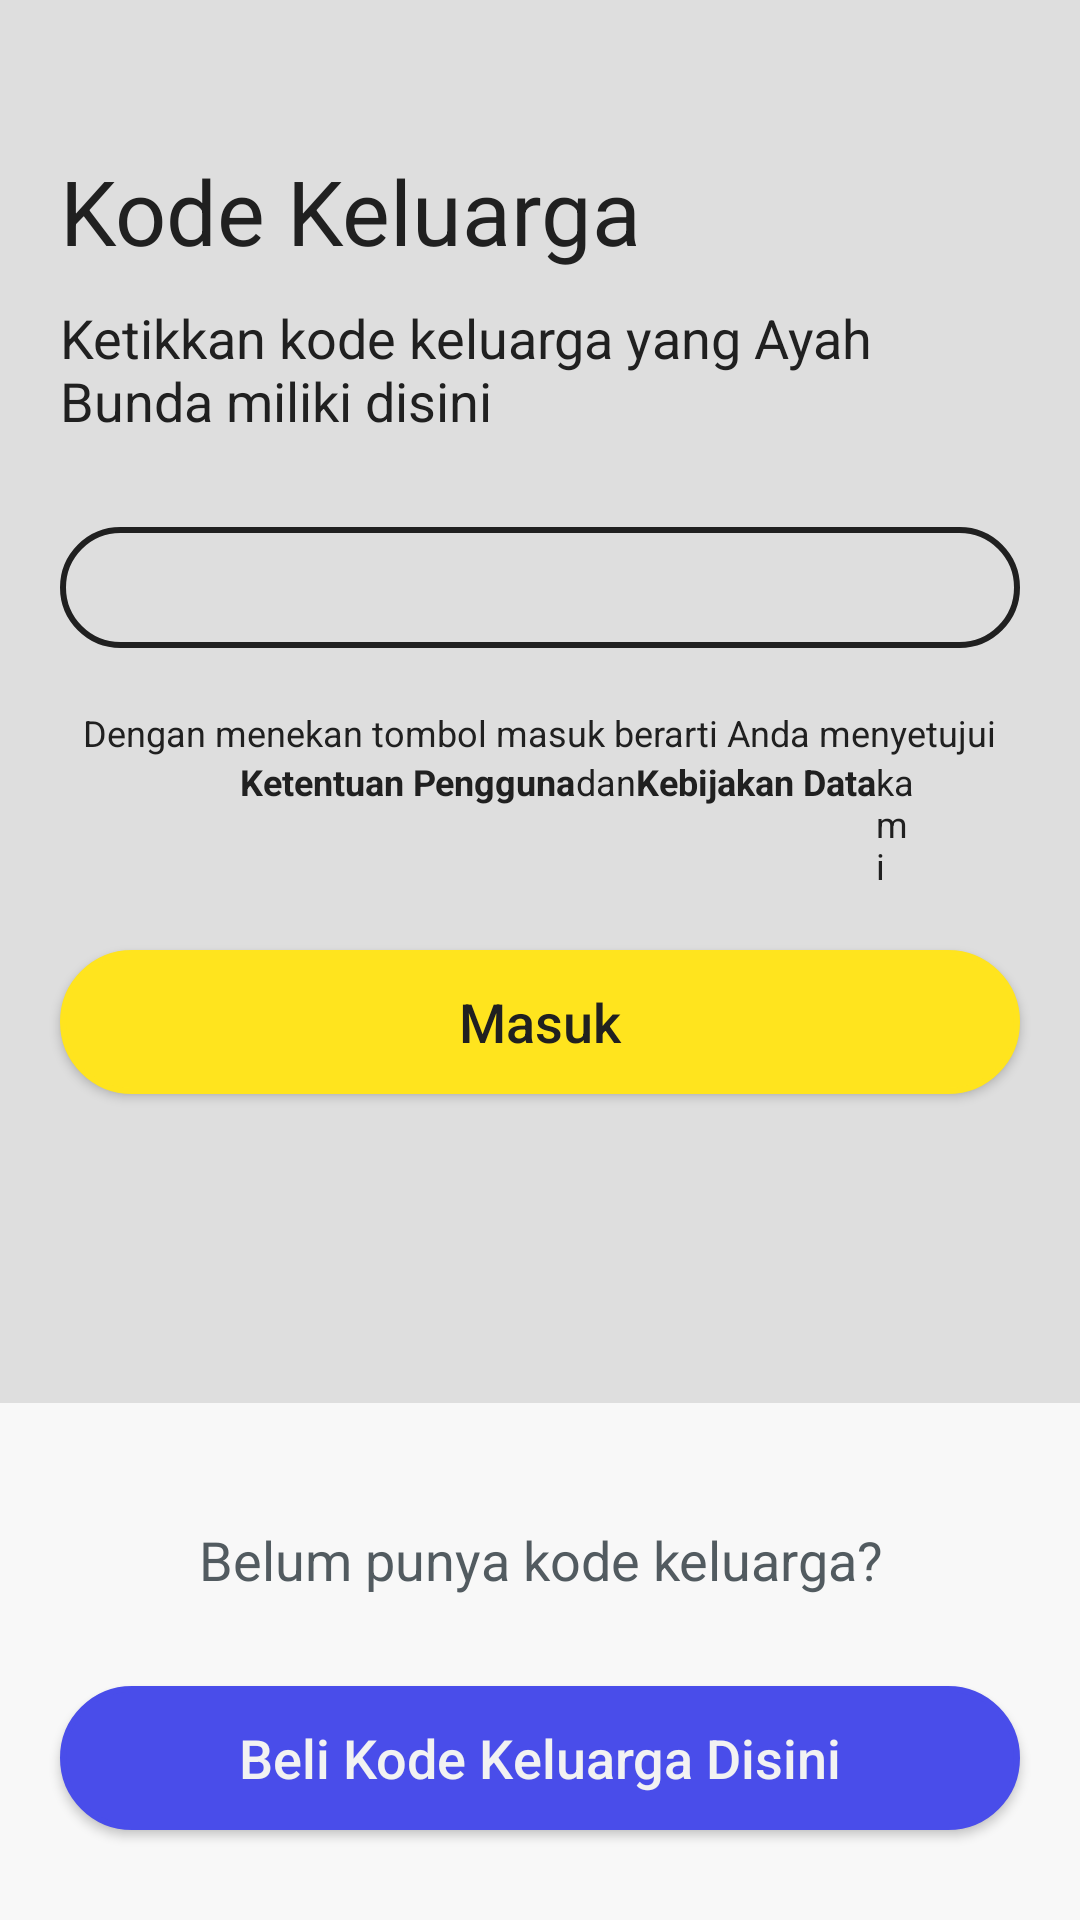

Here is an Android app screen rendered from its layout file. Give the layout XML and the strings, colors and styles it references.
<!-- AndroidManifest.xml: application theme Theme.Monitory -->
<!-- res/layout/activity_kode_keluarga.xml -->
<?xml version="1.0" encoding="utf-8"?>
<RelativeLayout xmlns:android="http://schemas.android.com/apk/res/android"
    xmlns:app="http://schemas.android.com/apk/res-auto"
    xmlns:tools="http://schemas.android.com/tools"
    android:layout_width="match_parent"
    android:layout_height="match_parent"
    android:background="#dedede"
    tools:context=".kodeKeluarga">

    <TextView
        android:id="@+id/txtKodeKeluarga"
        android:layout_width="wrap_content"
        android:layout_height="wrap_content"
        android:text="@string/txtKodeKeluarga"
        android:layout_marginLeft="20dp"
        android:layout_marginRight="20dp"
        android:layout_marginTop="50dp"
        android:layout_marginBottom="10dp"
        android:textColor="#202020"
        android:textSize="30sp"/>

    <TextView
        android:id="@+id/txtKetikKodeKeluarga"
        android:layout_width="wrap_content"
        android:layout_height="wrap_content"
        android:text="@string/txtKetikKode"
        android:layout_marginLeft="20dp"
        android:layout_marginRight="20dp"
        android:layout_marginBottom="10dp"
        android:textColor="#202020"
        android:textSize="18sp"
        android:layout_below="@id/txtKodeKeluarga"
        />

    <EditText
        android:id="@+id/edtKodeKeluarga"
        android:layout_width="match_parent"
        android:layout_height="wrap_content"
        android:layout_centerHorizontal="true"
        android:textColor="#202020"
        android:background="@drawable/rectangle_edit"
        android:gravity="center"
        android:layout_marginLeft="20dp"
        android:layout_marginRight="20dp"
        android:layout_marginTop="20dp"
        android:layout_marginBottom="20dp"
        android:textSize="30sp"
        android:layout_below="@+id/txtKetikKodeKeluarga"
        />

    <TextView
        android:id="@+id/txtSyaratKetentuan"
        android:layout_width="wrap_content"
        android:layout_height="wrap_content"
        android:text="@string/txtSyaratKetentuan"
        android:layout_centerHorizontal="true"
        android:textColor="#202020"
        android:textSize="12sp"
        android:gravity="center"
        android:layout_below="@+id/edtKodeKeluarga"
        />
    <RelativeLayout
        android:id="@+id/subTextSyaratKetentuan"
        android:layout_width="wrap_content"
        android:layout_height="wrap_content"
        android:layout_below="@+id/txtSyaratKetentuan"
        android:layout_marginStart="80dp"
        android:layout_marginEnd="55dp"
        android:layout_marginBottom="10dp"
        >
        <TextView
            android:id="@+id/txtKetentuanPengguna"
            android:layout_width="wrap_content"
            android:layout_height="wrap_content"
            android:text="@string/txtKetentuanPengguna"
            android:textStyle="bold"
            android:textColor="#202020"
            android:textSize="12sp"
            />

        <TextView
            android:id="@+id/txtDan"
            android:layout_width="wrap_content"
            android:layout_height="wrap_content"
            android:text="@string/txtDan"
            android:layout_toEndOf="@id/txtKetentuanPengguna"
            android:textColor="#202020"
            android:textSize="12sp"
            />

        <TextView
            android:id="@+id/txtKebijakanData"
            android:layout_width="wrap_content"
            android:layout_height="wrap_content"
            android:text="@string/txtKebijakanData"
            android:textStyle="bold"
            android:layout_toEndOf="@id/txtDan"
            android:textColor="#202020"
            android:textSize="12sp"
            />

        <TextView
            android:id="@+id/txtKami"
            android:layout_width="wrap_content"
            android:layout_height="wrap_content"
            android:text="@string/txtKami"
            android:layout_toEndOf="@id/txtKebijakanData"
            android:textColor="#202020"
            android:textSize="12sp"
            />
    </RelativeLayout>

    <Button
        android:id="@+id/btnMasuk"
        android:layout_width="match_parent"
        android:layout_height="wrap_content"
        android:text="@string/txtMasuk"
        android:textSize="18sp"
        android:onClick="pindahBiodata"
        android:gravity="center"
        android:textColor="#202020"
        android:layout_centerHorizontal="true"
        android:layout_marginTop="10dp"
        android:layout_marginBottom="30dp"
        android:layout_marginLeft="20dp"
        android:layout_marginRight="20dp"
        android:textAllCaps="false"
        android:layout_below="@id/subTextSyaratKetentuan"
        android:background="@drawable/rectangle_button_yellow"/>

    <RelativeLayout
        android:layout_width="match_parent"
        android:layout_height="wrap_content"
        android:layout_alignParentBottom="true"
        android:background="#f8f8f8"
        android:paddingTop="10dp"
        >


        <Button
            android:id="@+id/btnBeliKode"
            android:layout_width="match_parent"
            android:layout_height="wrap_content"
            android:text="@string/txtBeliKode"
            android:textSize="18sp"
            android:gravity="center"
            android:textColor="#f2f2f2"
            android:layout_centerHorizontal="true"
            android:layout_marginBottom="30dp"
            android:layout_marginLeft="20dp"
            android:layout_marginRight="20dp"
            android:textAllCaps="false"
            android:layout_below="@+id/txtBelumPunya"
            android:background="@drawable/rectangle_button_blue"/>

        <TextView
            android:id="@+id/txtBelumPunya"
            android:layout_width="wrap_content"
            android:layout_height="wrap_content"
            android:text="@string/txtBelumPunya"
            android:gravity="center"
            android:textColor="#525b60"
            android:textSize="18sp"
            android:layout_centerHorizontal="true"
            android:layout_alignParentTop="true"
            android:layout_marginTop="30dp"
            android:layout_marginBottom="30dp"

            />
    </RelativeLayout>




</RelativeLayout>
<!-- resources referenced by this layout -->
<resources>
  <!-- drawable rectangle_button_blue (drawable-v24) -->
  <?xml version="1.0" encoding="utf-8"?>
  <selector xmlns:android="http://schemas.android.com/apk/res/android">
      <item android:state_pressed="true">
          <layer-list>
              <item>
                  <shape android:shape="rectangle">
                      <stroke android:width="2dp" android:color="#494DEA"/>
                      <solid android:color="#494DEA"/>
                      <corners android:radius="50dp"/>
                  </shape>
              </item>
          </layer-list>
  
      </item>
  
      <item>
          <layer-list>
              <item>
                  <shape android:shape="rectangle">
                      <stroke android:width="2dp" android:color="#494DEA"/>
                      <solid android:color="#494DEA"/>
                      <corners android:radius="50dp"/>
                  </shape>
              </item>
          </layer-list>
  
      </item>
  </selector>
  <!-- drawable rectangle_button_yellow (drawable) -->
  <?xml version="1.0" encoding="utf-8"?>
  <selector xmlns:android="http://schemas.android.com/apk/res/android">
      <item android:state_pressed="true">
          <layer-list>
              <item>
                  <shape android:shape="rectangle">
                      <stroke android:width="2dp" android:color="#FFC50D"/>
                      <solid android:color="#FFC50D"/>
                      <corners android:radius="50dp"/>
                  </shape>
              </item>
          </layer-list>
  
      </item>
  
      <item>
          <layer-list>
              <item>
                  <shape android:shape="rectangle">
                      <stroke android:width="2dp" android:color="#FFE41E"/>
                      <solid android:color="#FFE41E"/>
                      <corners android:radius="50dp"/>
                  </shape>
              </item>
          </layer-list>
  
      </item>
  </selector>
  <!-- drawable rectangle_edit (drawable-v24) -->
  <?xml version="1.0" encoding="utf-8"?>
  <selector xmlns:android="http://schemas.android.com/apk/res/android">
      <item android:state_pressed="true">
          <layer-list>
              <item>
                  <shape android:shape="rectangle">
                      <stroke android:width="2dp" android:color="#202020"/>
                      <solid android:color="#dedede"/>
                      <corners android:radius="50dp"/>
                  </shape>
              </item>
          </layer-list>
  
      </item>
  
      <item>
          <layer-list>
              <item>
                  <shape android:shape="rectangle">
                      <stroke android:width="2dp" android:color="#202020"/>
                      <solid android:color="#dedede"/>
                      <corners android:radius="50dp"/>
                  </shape>
              </item>
          </layer-list>
  
      </item>
  </selector>
  <string name="txtBeliKode">Beli Kode Keluarga Disini</string>
  <string name="txtBelumPunya">Belum punya kode keluarga?</string>
  <string name="txtDan">dan</string>
  <string name="txtKami">kami</string>
  <string name="txtKebijakanData">Kebijakan Data</string>
  <string name="txtKetentuanPengguna">Ketentuan Pengguna</string>
  <string name="txtKetikKode">Ketikkan kode keluarga yang Ayah Bunda miliki disini</string>
  <string name="txtKodeKeluarga">Kode Keluarga</string>
  <string name="txtMasuk">Masuk</string>
  <string name="txtSyaratKetentuan">Dengan menekan tombol masuk berarti Anda menyetujui</string>
  <style name="Theme.Monitory" parent="Theme.AppCompat.DayNight.NoActionBar">
          
          <item name="colorPrimary">@color/purple_500</item>
          <item name="colorPrimaryVariant">@color/purple_700</item>
          <item name="colorOnPrimary">@color/white</item>
          
          <item name="colorSecondary">@color/teal_200</item>
          <item name="colorSecondaryVariant">@color/teal_700</item>
          <item name="colorOnSecondary">@color/black</item>
          
          <item name="android:statusBarColor" tools:targetApi="l">?attr/colorPrimaryVariant</item>
          
      </style>
  <!-- not gathered from this repository: default colours our renderer supplied (Android Studio template values) -->
  <color name="purple_500">#FF6200EE</color>
  <color name="purple_700">#FF3700B3</color>
  <color name="teal_200">#FF03DAC5</color>
  <color name="teal_700">#FF018786</color>
  <color name="black">#FF000000</color>
  <color name="white">#FFFFFFFF</color>
</resources>
